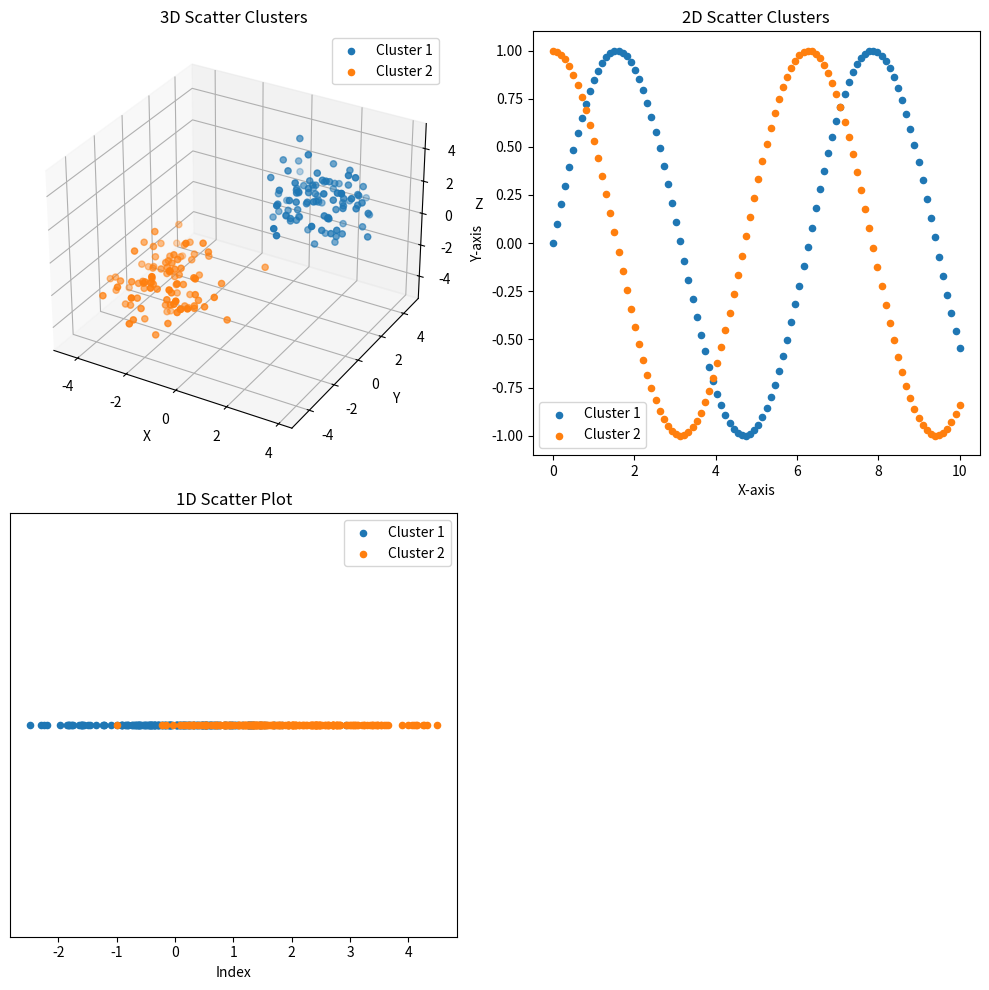

Generate this figure with matplotlib:
import numpy as np
import matplotlib.pyplot as plt

class Visualizer:
    """
    Visualizer handles the creation and display of scatter plots (1D, 2D, 3D)
    arranged in a specified grid layout.

    Parameters:
        layout (tuple): Grid layout defined as (nrows, ncols) for subplots.
        plot_specs (list): A list of dictionaries, each containing:
            - type (str): '1d', '2d', or '3d' indicating plot dimensionality.
            - clusters (array-like): Data to plot; shape must match the type.
            - kwargs (dict, optional): Additional settings for titles and labels.
    """
    def __init__(self, layout, plot_specs):
        """
        Initialize the Visualizer with a grid layout and plot specifications.

        This sets up internal attributes, validates the number of plots against layout,
        and ensures that each cluster array matches the declared plot dimensionality.
        """
        # Store layout and specifications
        self.layout = layout
        self.plot_specs = plot_specs
        self.nrows, self.ncols = layout
        self.n_plots = self.nrows * self.ncols

        # Ensure we don't exceed available subplot slots
        if len(plot_specs) > self.n_plots:
            raise ValueError(
                f"Layout {self.nrows}x{self.ncols} can only accommodate {self.n_plots} plots, "
                f"but {len(plot_specs)} plot specifications were provided."
            )

        # Prepare a default color cycle from matplotlib's Tab10 colormap
        self.colors = plt.get_cmap("tab10").colors

        # Validate each plot specification
        for spec in self.plot_specs:
            if "clusters" not in spec:
                raise ValueError("Each plot specification must include 'clusters'.")

            clusters = spec["clusters"]
            # Normalize single cluster to list for consistency
            if not isinstance(clusters, (list, tuple)):
                clusters = [clusters]

            ptype = spec.get("type")
            for cluster in clusters:
                # Validate array dimensions against declared plot type
                if ptype == "3d":
                    if cluster.ndim != 2 or cluster.shape[1] != 3:
                        raise ValueError(
                            "For '3d' plots, each cluster must be a 2D array with shape (N, 3)."
                        )
                elif ptype == "2d":
                    if cluster.ndim != 2 or cluster.shape[1] != 2:
                        raise ValueError(
                            "For '2d' plots, each cluster must be a 2D array with shape (N, 2)."
                        )
                elif ptype == "1d":
                    if cluster.ndim != 1:
                        raise ValueError(
                            "For '1d' plots, each cluster must be a 1D array."
                        )
                else:
                    raise ValueError("Plot type must be one of '3d', '2d', or '1d'.")

            # Update spec to ensure clusters is always a list
            spec["clusters"] = clusters

    def plot_scatter(self, ax, plot_type, clusters, **kwargs):
        """
        Render a scatter plot on the given Axes object.

        Parameters:
            ax (Axes): Matplotlib Axes or 3D Axes object to draw on.
            plot_type (str): '1d', '2d', or '3d'.
            clusters (list): List of numpy arrays containing cluster data.
            **kwargs: Optional title, xlabel, ylabel, zlabel overrides.
        """
        # Set defaults for titles and labels based on plot dimensionality
        if plot_type == "3d":
            default_title = "3D Scatter Plot"
            default_xlabel = "X"
            default_ylabel = "Y"
            default_zlabel = "Z"
        elif plot_type == "2d":
            default_title = "2D Scatter Plot"
            default_xlabel = "X"
            default_ylabel = "Y"
        else:  # '1d'
            default_title = "1D Scatter Plot"
            default_xlabel = "Value"

        # Iterate through clusters and plot each with its own color
        for i, cluster in enumerate(clusters):
            color = self.colors[i % len(self.colors)]
            # Label clusters when multiple exist
            label = f"Cluster {i+1}" if len(clusters) > 1 else None

            if plot_type == "3d":
                x, y, z = cluster[:, 0], cluster[:, 1], cluster[:, 2]
                ax.scatter(x, y, z, label=label, color=color, s=20)
            elif plot_type == "2d":
                x, y = cluster[:, 0], cluster[:, 1]
                ax.scatter(x, y, label=label, color=color, s=20)
            else:  # '1d'
                x = cluster
                y = np.zeros_like(cluster)
                ax.scatter(x, y, label=label, color=color, s=20)

        # Only show legend for more than one cluster
        if len(clusters) > 1:
            ax.legend()

        # Apply title and axis labels, using defaults if none provided
        ax.set_title(kwargs.get("title", default_title))
        ax.set_xlabel(kwargs.get("xlabel", default_xlabel))

        if plot_type in ("2d", "3d"):
            ax.set_ylabel(kwargs.get("ylabel", default_ylabel))
        if plot_type == "3d":
            ax.set_zlabel(kwargs.get("zlabel", default_zlabel))

        # Hide y-axis for 1D 'rug-style' scatter
        if plot_type == "1d":
            ax.get_yaxis().set_visible(False)

    def show(self):
        """
        Create a figure with the specified layout, plot all scatter plots, and display.

        Automatically selects 3D axes when needed and applies tight layout.
        """
        # Setup figure size proportional to grid dimensions
        fig = plt.figure(figsize=(self.ncols * 5, self.nrows * 5))

        # Add subplots and delegate plotting
        for i, spec in enumerate(self.plot_specs, start=1):
            ptype = spec.get("type")
            clusters = spec.get("clusters")
            kwargs = spec.get("kwargs", {})

            # Use 3D projection for 3D plots
            if ptype == "3d":
                ax = fig.add_subplot(self.nrows, self.ncols, i, projection="3d")
            else:
                ax = fig.add_subplot(self.nrows, self.ncols, i)

            # Plot each subplot
            self.plot_scatter(ax, ptype, clusters, **kwargs)

        # Adjust spacing and render
        plt.tight_layout()
        plt.show()

# Example usage                                            
if __name__ == "__main__":                            
    # Generate sample data for different dimensionalities  
    cluster1_3d = np.random.randn(100, 3) + np.array([2, 2, 2])
    cluster2_3d = np.random.randn(100, 3) + np.array([-2, -2, -2])
    clusters_3d = [cluster1_3d, cluster2_3d]

    x1 = np.linspace(0, 10, 100)                         
    y1 = np.sin(x1)
    x2 = np.linspace(0, 10, 100)
    y2 = np.cos(x2)
    clusters_2d = [
        np.column_stack((x1, y1)),
        np.column_stack((x2, y2))
    ]

    cluster1_1d = np.random.randn(200)
    cluster2_1d = np.random.randn(200) + 2
    clusters_1d = [cluster1_1d, cluster2_1d]

    plot_specs = [
        {"type": "3d", "clusters": clusters_3d, "kwargs": {"title": "3D Scatter Clusters"}},
        {"type": "2d", "clusters": clusters_2d, "kwargs": {"title": "2D Scatter Clusters", "xlabel": "X-axis", "ylabel": "Y-axis"}},
        {"type": "1d", "clusters": clusters_1d, "kwargs": {"title": "1D Scatter Plot", "xlabel": "Index"}}
    ]

    # Initialize and display the visualizations                  
    vis = Visualizer(layout=(2, 2), plot_specs=plot_specs)
    vis.show()
